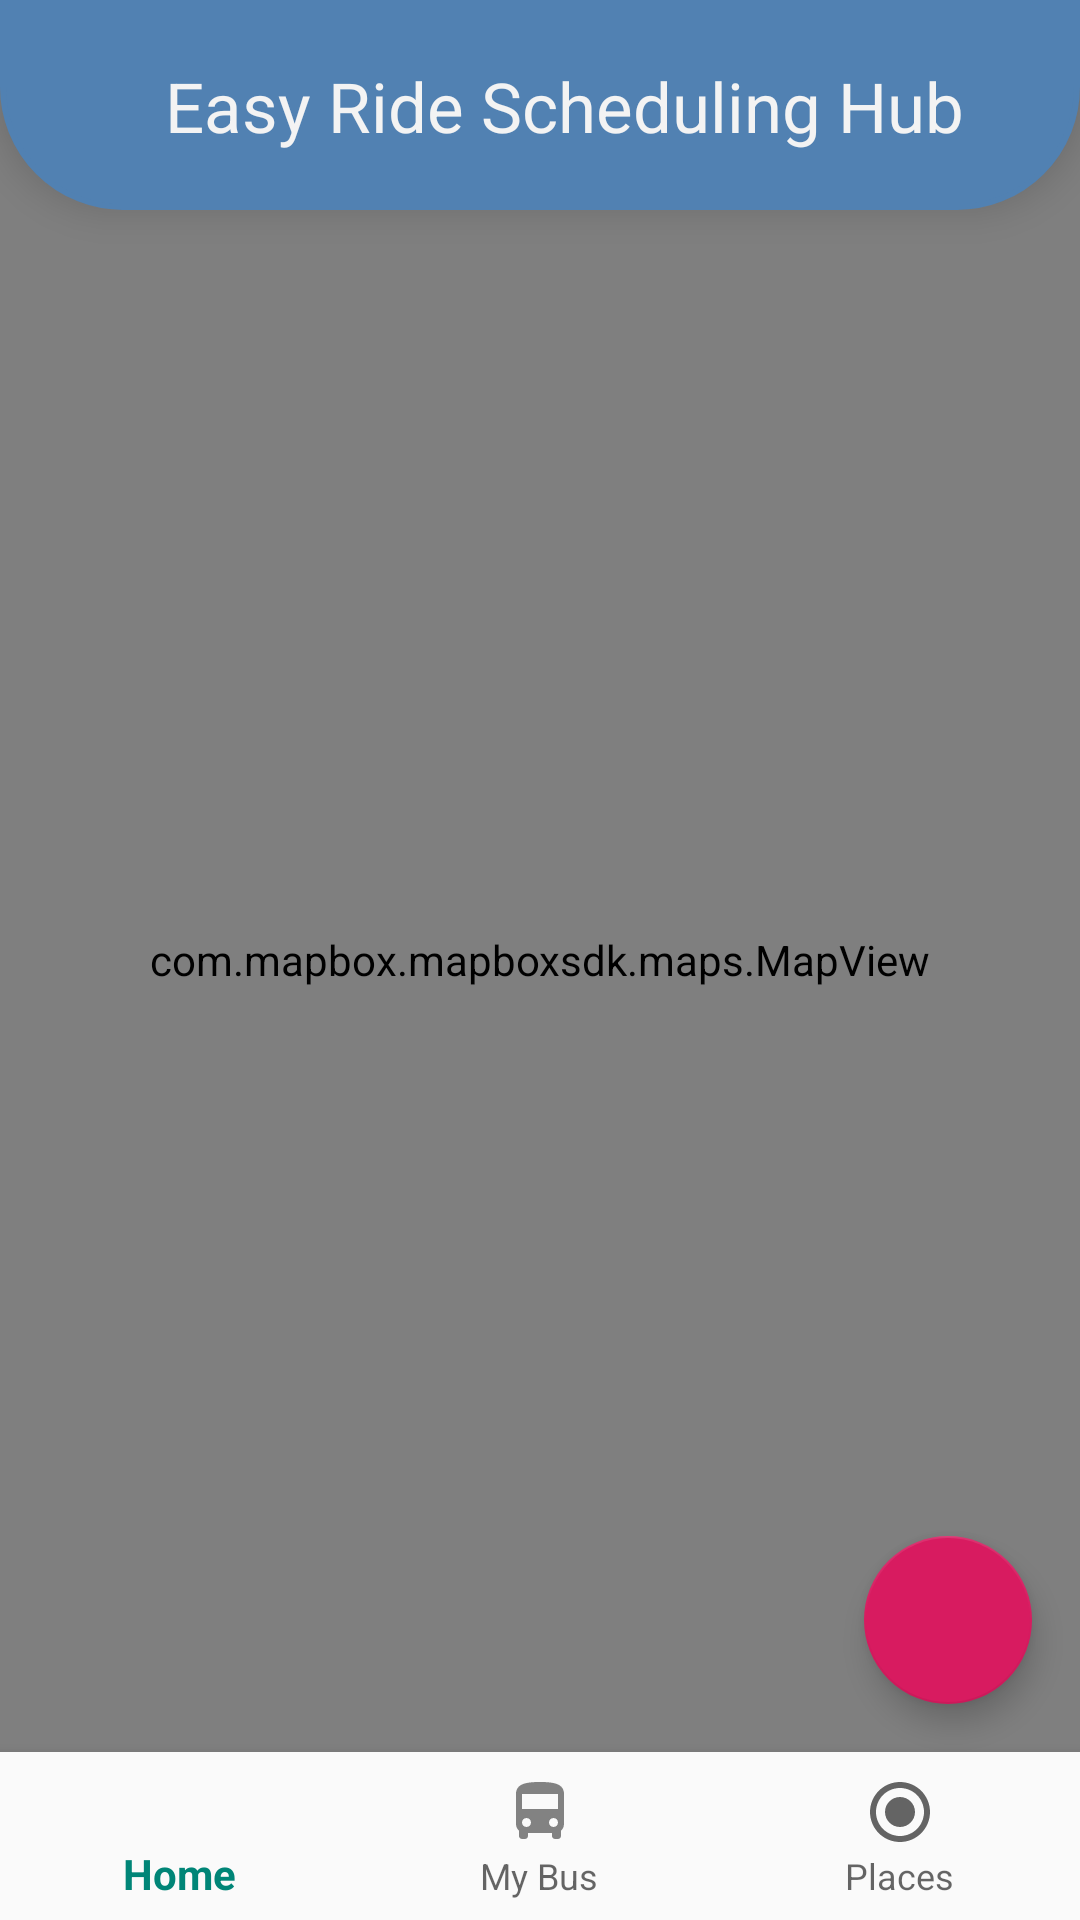

The Android layout XML behind this screen, and the referenced resources:
<!-- AndroidManifest.xml: application theme AppTheme -->
<!-- res/layout/activity_terminal_route.xml -->
<?xml version="1.0" encoding="utf-8"?>
<RelativeLayout xmlns:android="http://schemas.android.com/apk/res/android"
    xmlns:mapbox="http://schemas.android.com/apk/res-auto"
    xmlns:app="http://schemas.android.com/apk/res-auto"
    xmlns:tools="http://schemas.android.com/tools"
    android:layout_width="match_parent"
    android:layout_height="match_parent"
    tools:context=".TerminalRoute">

    <com.mapbox.mapboxsdk.maps.MapView
        android:id="@+id/mapViewTerminal"
        android:layout_width="match_parent"
        android:layout_height="match_parent"
        mapbox:mapbox_cameraTargetLat ="9.305794"
        mapbox:mapbox_cameraTargetLng = "123.304336"
        android:elevation="0dp"
        mapbox:mapbox_cameraZoom = "12"/>

    <RelativeLayout
        android:id="@+id/topNav"
        android:layout_width="match_parent"
        android:layout_height="70dp"
        android:elevation="8dp"
        android:background="@drawable/back">
        <android.support.v7.widget.Toolbar xmlns:android="http://schemas.android.com/apk/res/android"
            android:layout_width="match_parent"
            android:layout_height="wrap_content"
            android:elevation="9dp"
            xmlns:app="http://schemas.android.com/apk/res-auto"
            app:popupTheme="@style/ThemeOverlay.AppCompat.Dark">
            <RelativeLayout
                android:layout_width="match_parent"
                android:layout_height="wrap_content"
                android:layout_marginTop="20dp"
                android:layout_marginBottom="20dp">
                <TextView
                    android:id="@+id/t_place"
                    android:layout_width="match_parent"
                    android:layout_height="wrap_content"
                    android:text="Easy Ride Scheduling Hub"
                    android:gravity="center"
                    android:textSize="23sp"
                    android:textColor="#f3f3f3"
                    />
            </RelativeLayout>
        </android.support.v7.widget.Toolbar>

    </RelativeLayout>
    <android.support.design.widget.FloatingActionButton
        android:id="@+id/startNavigation"
        android:layout_width="wrap_content"
        android:layout_height="wrap_content"
        android:layout_gravity="end|bottom"
        android:src="@drawable/ic_navigate"
        android:layout_above="@id/bottom_nav"
        android:layout_alignParentRight="true"
        android:contentDescription="Search Map"
        android:layout_margin="16dp" />

    <android.support.design.widget.BottomNavigationView
        android:id="@+id/bottom_nav"
        android:layout_width="match_parent"
        android:layout_height="wrap_content"
        android:background="?android:attr/windowBackground"
        android:layout_alignParentStart="true"
        android:layout_alignParentBottom="true"
        app:labelVisibilityMode="labeled"
        android:elevation="0dp"
        app:menu="@menu/bottomnav" />
</RelativeLayout>
<!-- resources referenced by this layout -->
<resources>
  <!-- drawable back (drawable-v24) -->
  <?xml version="1.0" encoding="utf-8"?>
  <shape xmlns:android="http://schemas.android.com/apk/res/android"
      android:shape="rectangle">
      <corners
          android:bottomLeftRadius="40dp"
          android:bottomRightRadius="40dp"/>
      <stroke
          android:width="2dp"
          android:color="@color/defaultColor">
  
      </stroke>
      <solid
          android:color="@color/defaultColor">
  
      </solid>
  </shape>
  <style name="AppTheme" parent="Theme.AppCompat.Light.NoActionBar">
          
          
          
          <item name="colorPrimary">@color/colorPrimary</item>
          <item name="colorPrimaryDark">@color/colorPrimaryDark</item>
          <item name="colorAccent">@color/colorAccent</item>
      </style>
  <color name="defaultColor">#5181B2</color>
  <color name="colorPrimary">#008577</color>
  <color name="colorPrimaryDark">#00574B</color>
  <color name="colorAccent">#D81B60</color>
</resources>
